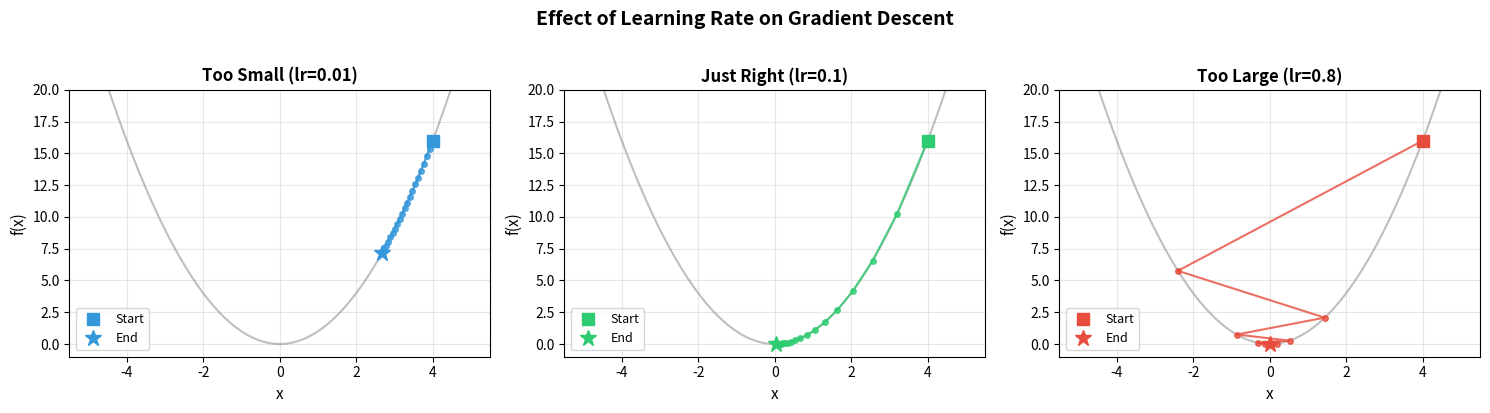

Write Python code to recreate this figure. (Note: this script raises an exception after producing the figure.)
"""
Module 1 — Script 04: Gradients & Optimization
================================================

This script demystifies gradients and gradient descent — the algorithm
that makes neural networks learn. We start with numerical gradients
to build intuition, then move to analytical gradients.

Topics:
  - What is a gradient?
  - Numerical gradient computation
  - Analytical gradients
  - Gradient descent algorithm
  - Learning rate effects
  - Gradient descent on 2D functions

Run interactively with VS Code cells (# %%) or as a script.
"""

import numpy as np
import matplotlib
matplotlib.use('Agg')
import matplotlib.pyplot as plt

# %% [markdown]
# ## 1. What is a Gradient?

# %%
# The gradient of a function f at point x tells you:
#   - DIRECTION: which way f increases fastest
#   - MAGNITUDE: how steep the increase is
#
# For a function of one variable, the gradient is the derivative: df/dx
# For a function of multiple variables, the gradient is a vector of partial derivatives.
#
# To MINIMIZE a function (= reduce loss), we move OPPOSITE to the gradient.

# Simple example: f(x) = x²
# Derivative: f'(x) = 2x
# At x=3: f'(3) = 6 → function is increasing, take a step to the LEFT

def f(x):
    """Simple quadratic function. Minimum at x=0."""
    return x ** 2

def f_derivative(x):
    """Analytical derivative of f(x) = x²."""
    return 2 * x

print("=== Gradients of f(x) = x² ===")
for x in [-3, -1, 0, 1, 3]:
    print(f"  x={x:+.0f}: f(x)={f(x):.0f}, f'(x)={f_derivative(x):+.0f}")

# %% [markdown]
# ## 2. Numerical Gradient Computation

# %%
def numerical_gradient(func, x: float, h: float = 1e-5) -> float:
    """
    Compute the gradient numerically using the central difference method.
    
    f'(x) ≈ [f(x + h) - f(x - h)] / (2h)
    
    This works for ANY function, even if we can't derive the analytical gradient.
    It's slower but useful for:
      - Checking analytical gradients (gradient checking)
      - Quick prototyping
    """
    return (func(x + h) - func(x - h)) / (2 * h)


print("\n=== Numerical vs Analytical Gradients ===")
for x in [-2.0, -1.0, 0.0, 1.0, 2.0]:
    numerical = numerical_gradient(f, x)
    analytical = f_derivative(x)
    print(f"  x={x:+.1f}: numerical={numerical:+.6f}, analytical={analytical:+.6f}, "
          f"diff={abs(numerical-analytical):.2e}")

# %% [markdown]
# ## 3. Gradient Descent — The Learning Algorithm

# %%
def gradient_descent_1d(func, grad_func, x_init: float, lr: float = 0.1,
                         n_steps: int = 20) -> list[tuple[float, float]]:
    """
    Gradient descent in 1D.
    
    Algorithm:
      1. Start at some initial x
      2. Compute gradient at x
      3. Update: x = x - lr * gradient
      4. Repeat
    
    The learning rate (lr) controls step size:
      - Too large: overshoots the minimum, may diverge
      - Too small: converges very slowly
      - Just right: converges efficiently
    
    Returns history of (x, f(x)) pairs.
    """
    x = x_init
    history = [(x, func(x))]
    
    for _ in range(n_steps):
        grad = grad_func(x)
        x = x - lr * grad  # The KEY update rule!
        history.append((x, func(x)))
    
    return history


# Run gradient descent on f(x) = x²
history = gradient_descent_1d(f, f_derivative, x_init=4.0, lr=0.1, n_steps=20)

print("\n=== Gradient Descent on f(x) = x² ===")
print(f"Starting at x = 4.0, learning rate = 0.1")
print(f"{'Step':>4} {'x':>10} {'f(x)':>10} {'gradient':>10}")
print(f"{'─'*4} {'─'*10} {'─'*10} {'─'*10}")
for i, (x, fx) in enumerate(history[:10]):
    grad = f_derivative(x)
    print(f"{i:>4} {x:>10.6f} {fx:>10.6f} {grad:>10.6f}")
print(f"  ... (final 10 steps omitted)")
print(f"Final: x = {history[-1][0]:.8f}, f(x) = {history[-1][1]:.8f}")

# %% [markdown]
# ## 4. Learning Rate Effects

# %%
fig, axes = plt.subplots(1, 3, figsize=(15, 4))
learning_rates = [0.01, 0.1, 0.8]
titles = ['Too Small (lr=0.01)', 'Just Right (lr=0.1)', 'Too Large (lr=0.8)']
colors = ['#3498DB', '#2ECC71', '#E74C3C']

x_range = np.linspace(-5, 5, 200)

for idx, (lr, title, color) in enumerate(zip(learning_rates, titles, colors)):
    ax = axes[idx]
    history = gradient_descent_1d(f, f_derivative, x_init=4.0, lr=lr, n_steps=20)
    
    # Plot function
    ax.plot(x_range, f(x_range), color='gray', linewidth=1.5, alpha=0.5)
    
    # Plot gradient descent path
    xs = [h[0] for h in history]
    ys = [h[1] for h in history]
    ax.plot(xs, ys, 'o-', color=color, markersize=4, linewidth=1.5, alpha=0.8)
    ax.plot(xs[0], ys[0], 's', color=color, markersize=8, label='Start')
    ax.plot(xs[-1], ys[-1], '*', color=color, markersize=12, label='End')
    
    ax.set_title(title, fontsize=12, fontweight='bold')
    ax.set_xlabel('x', fontsize=11)
    ax.set_ylabel('f(x)', fontsize=11)
    ax.set_ylim(-1, 20)
    ax.legend(fontsize=9)
    ax.grid(True, alpha=0.3)

plt.suptitle('Effect of Learning Rate on Gradient Descent', fontsize=14, fontweight='bold', y=1.02)
plt.tight_layout()
plt.savefig('module_01_fundamentals/learning_rate_effects.png', dpi=150, bbox_inches='tight')
plt.close()
print("\n📊 Learning rate effects plot saved")

# %% [markdown]
# ## 5. Multi-Variable Gradient Descent

# %%
def f_2d(x, y):
    """
    A 2D function with minimum at approximately (1, 1).
    f(x, y) = (x - 1)² + 2(y - 1)²
    """
    return (x - 1)**2 + 2 * (y - 1)**2

def grad_f_2d(x, y):
    """Gradient of f_2d: [∂f/∂x, ∂f/∂y]."""
    df_dx = 2 * (x - 1)
    df_dy = 4 * (y - 1)
    return np.array([df_dx, df_dy])


def numerical_gradient_2d(func, point: np.ndarray, h: float = 1e-5) -> np.ndarray:
    """Compute gradient numerically for a multi-variable function."""
    grad = np.zeros_like(point)
    for i in range(len(point)):
        point_plus = point.copy()
        point_minus = point.copy()
        point_plus[i] += h
        point_minus[i] -= h
        grad[i] = (func(*point_plus) - func(*point_minus)) / (2 * h)
    return grad


# Gradient descent in 2D
x, y = 4.0, 4.0
lr = 0.1
history_2d = [(x, y, f_2d(x, y))]

for _ in range(50):
    grad = grad_f_2d(x, y)
    x -= lr * grad[0]
    y -= lr * grad[1]
    history_2d.append((x, y, f_2d(x, y)))

print("\n=== 2D Gradient Descent ===")
print(f"Start: ({history_2d[0][0]:.2f}, {history_2d[0][1]:.2f}), loss = {history_2d[0][2]:.4f}")
print(f"End:   ({history_2d[-1][0]:.4f}, {history_2d[-1][1]:.4f}), loss = {history_2d[-1][2]:.8f}")

# Visualize 2D gradient descent
fig, (ax1, ax2) = plt.subplots(1, 2, figsize=(13, 5))

# Contour plot with path
xx = np.linspace(-1, 5, 100)
yy = np.linspace(-1, 5, 100)
X, Y = np.meshgrid(xx, yy)
Z = f_2d(X, Y)

contour = ax1.contourf(X, Y, Z, levels=30, cmap='RdYlBu_r', alpha=0.8)
plt.colorbar(contour, ax=ax1, label='f(x, y)')

path_x = [h[0] for h in history_2d]
path_y = [h[1] for h in history_2d]
ax1.plot(path_x, path_y, 'o-', color='white', markersize=3, linewidth=1.5)
ax1.plot(path_x[0], path_y[0], 's', color='lime', markersize=10, label='Start')
ax1.plot(1, 1, '*', color='yellow', markersize=15, label='Minimum (1,1)')

ax1.set_xlabel('x', fontsize=11)
ax1.set_ylabel('y', fontsize=11)
ax1.set_title('2D Gradient Descent Path', fontsize=12, fontweight='bold')
ax1.legend(fontsize=9)

# Loss over iterations
losses = [h[2] for h in history_2d]
ax2.plot(losses, color='#E74C3C', linewidth=2)
ax2.set_xlabel('Iteration', fontsize=11)
ax2.set_ylabel('Loss', fontsize=11)
ax2.set_title('Loss Over Time', fontsize=12, fontweight='bold')
ax2.grid(True, alpha=0.3)
ax2.set_yscale('log')

plt.tight_layout()
plt.savefig('module_01_fundamentals/gradient_descent_2d.png', dpi=150, bbox_inches='tight')
plt.close()
print("📊 2D gradient descent plot saved")

# %% [markdown]
# ## 6. Gradient Checking

# %%
# Always verify your analytical gradients with numerical gradients!
# This is called "gradient checking" and catches bugs in backpropagation.

print("\n=== Gradient Checking ===")
test_points = [np.array([2.0, 3.0]), np.array([-1.0, 0.5]), np.array([0.0, 0.0])]

for point in test_points:
    analytical = grad_f_2d(*point)
    numerical = numerical_gradient_2d(f_2d, point)
    
    # Relative error: a standard way to compare gradients
    rel_error = np.abs(analytical - numerical) / (np.abs(analytical) + np.abs(numerical) + 1e-8)
    
    print(f"Point {point}:")
    print(f"  Analytical: {analytical}")
    print(f"  Numerical:  {numerical}")
    print(f"  Rel. error: {rel_error}")
    print(f"  Pass: {np.all(rel_error < 1e-5)}")

print("\n✅ Module 1, Script 04 complete!")
